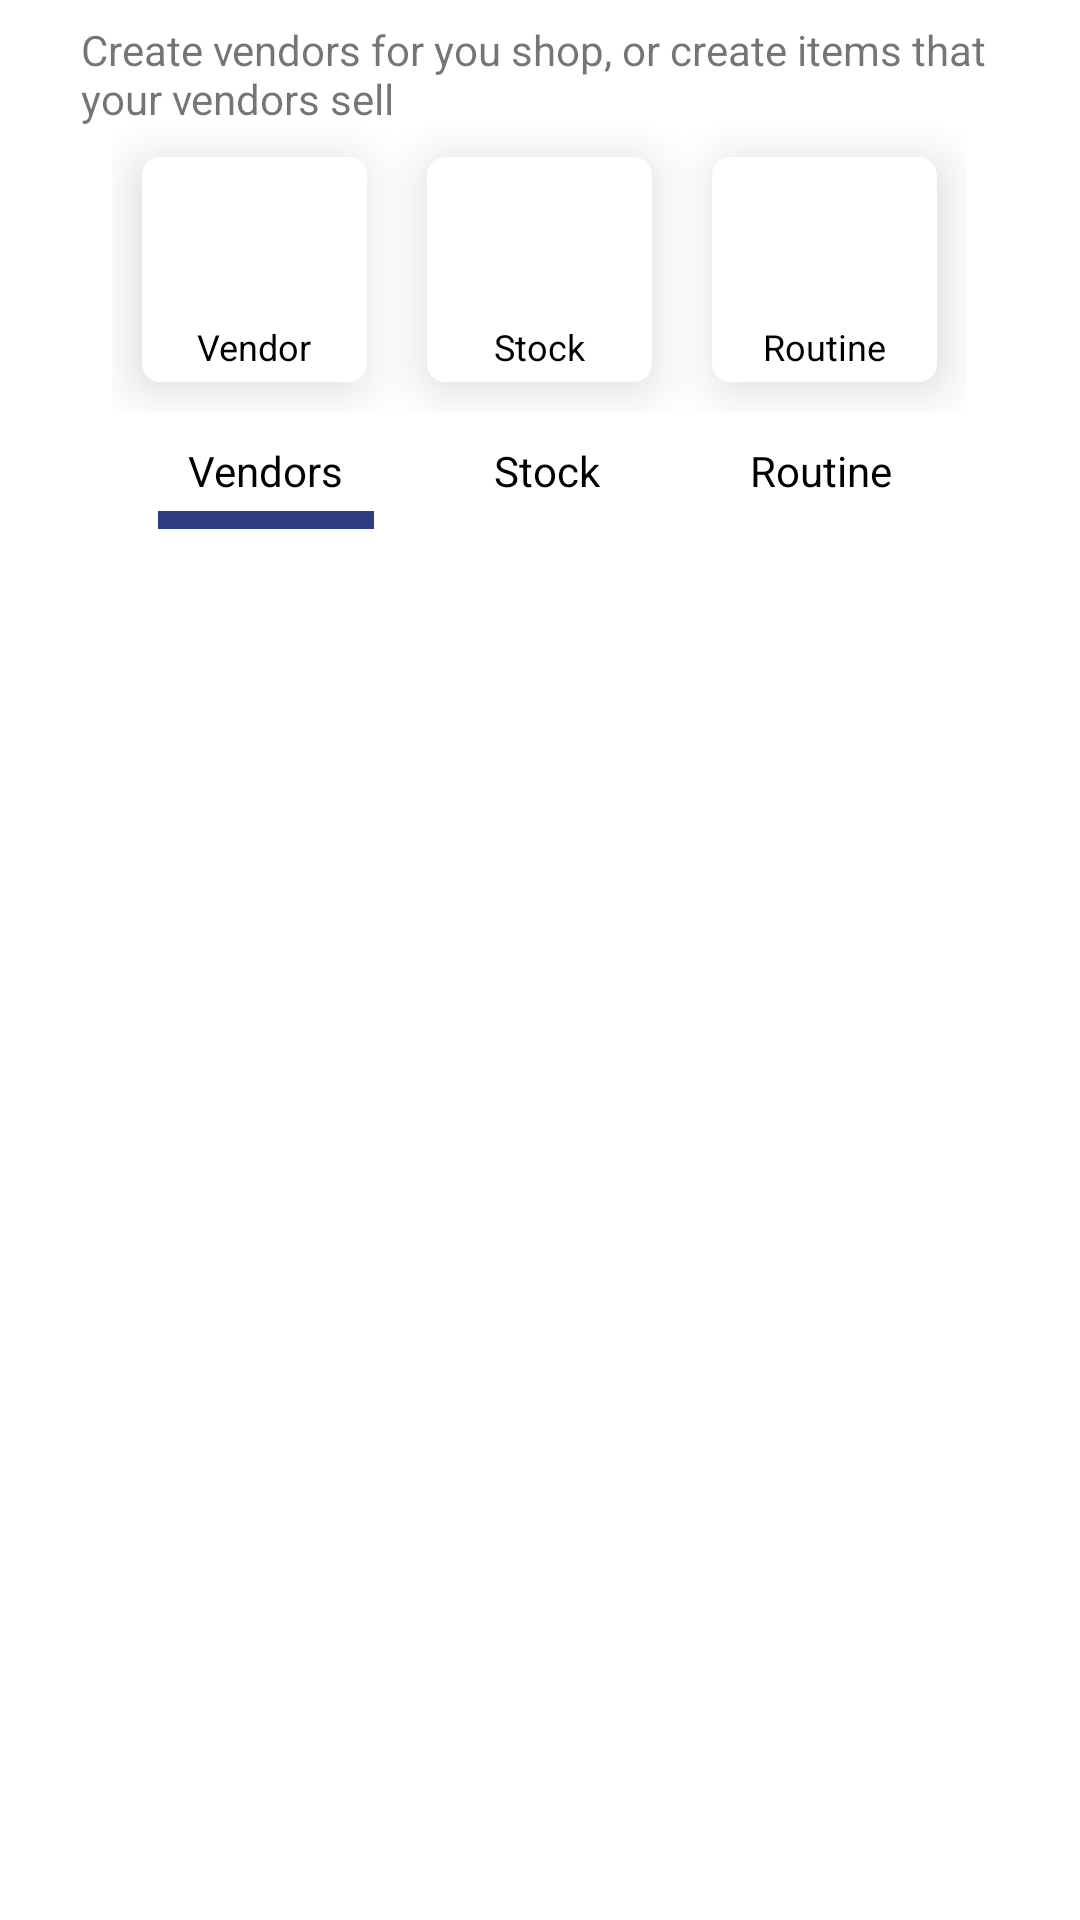

The Android layout XML behind this screen, and the referenced resources:
<!-- AndroidManifest.xml: application theme Theme.DonkomiAndroid -->
<!-- res/layout/guru_management_layout.xml -->
<?xml version="1.0" encoding="utf-8"?>
<RelativeLayout xmlns:android="http://schemas.android.com/apk/res/android"
    xmlns:app="http://schemas.android.com/apk/res-auto"
    android:layout_width="match_parent"
    android:layout_height="match_parent"
    android:background="@color/white">

  <LinearLayout
      android:id="@+id/top_items"
      android:layout_width="match_parent"
      android:layout_height="wrap_content"
      android:orientation="vertical"
      android:padding="7dp">

    <TextView
        android:layout_width="match_parent"
        android:layout_height="wrap_content"
        android:layout_marginLeft="20dp"
        android:text="Create vendors for you shop, or create items that your vendors sell" />

    <RelativeLayout
        android:layout_width="match_parent"
        android:layout_height="wrap_content"
        android:background="@color/white">

      <LinearLayout
          android:layout_width="wrap_content"
          android:layout_height="wrap_content"
          android:layout_centerInParent="true"
          android:background="@color/white"
          android:orientation="horizontal">

        <androidx.cardview.widget.CardView

            android:layout_width="75dp"
            android:layout_height="75dp"
            android:layout_margin="10dp"
            app:cardCornerRadius="6dp"
            app:cardElevation="10dp">

          <RelativeLayout
              android:id="@+id/create_new_vendor_btn"
              android:layout_width="match_parent"
              android:layout_height="match_parent"
              android:background="?attr/selectableItemBackgroundBorderless"
              android:clickable="true">

            <ImageView
                android:id="@+id/plus_1"
                android:layout_width="35dp"
                android:layout_height="35dp"
                android:layout_centerInParent="true"
                android:layout_centerVertical="true"
                android:src="@drawable/add_icon"
                app:tint="@color/app_green" />

            <TextView
                android:layout_width="wrap_content"
                android:layout_height="wrap_content"
                android:layout_below="@id/plus_1"
                android:layout_centerHorizontal="true"
                android:text="Vendor"
                android:textColor="@color/black"
                android:textSize="12sp" />
          </RelativeLayout>
        </androidx.cardview.widget.CardView>

        <androidx.cardview.widget.CardView

            android:layout_width="75dp"
            android:layout_height="75dp"
            android:layout_margin="10dp"
            app:cardCornerRadius="6dp"
            app:cardElevation="10dp">

          <RelativeLayout
              android:id="@+id/create_new_stock_btn"
              android:layout_width="match_parent"
              android:layout_height="match_parent"
              android:background="?attr/selectableItemBackgroundBorderless"
              android:clickable="true">

            <ImageView
                android:id="@+id/plus_2"
                android:layout_width="35dp"
                android:layout_height="35dp"
                android:layout_centerInParent="true"
                android:layout_centerVertical="true"
                android:src="@drawable/add_icon"
                app:tint="@color/app_green" />

            <TextView
                android:layout_width="wrap_content"
                android:layout_height="wrap_content"
                android:layout_below="@id/plus_2"
                android:layout_centerHorizontal="true"
                android:text="Stock"
                android:textColor="@color/black"
                android:textSize="12sp" />
          </RelativeLayout>
        </androidx.cardview.widget.CardView>

        <androidx.cardview.widget.CardView

            android:layout_width="75dp"
            android:layout_height="75dp"
            android:layout_margin="10dp"

            app:cardCornerRadius="6dp"
            app:cardElevation="10dp">

          <RelativeLayout
              android:id="@+id/create_new_routine_btn"
              android:layout_width="match_parent"
              android:layout_height="match_parent"
              android:background="?attr/selectableItemBackgroundBorderless"
              android:clickable="true">

            <ImageView
                android:id="@+id/plus_3"
                android:layout_width="35dp"
                android:layout_height="35dp"
                android:layout_centerInParent="true"
                android:layout_centerVertical="true"
                android:src="@drawable/add_icon"
                app:tint="@color/app_green" />

            <TextView
                android:layout_width="wrap_content"
                android:layout_height="wrap_content"
                android:layout_below="@id/plus_3"
                android:layout_centerHorizontal="true"
                android:text="Routine"
                android:textColor="@color/black"
                android:textSize="12sp" />
          </RelativeLayout>
        </androidx.cardview.widget.CardView>


      </LinearLayout>
    </RelativeLayout>

    

    <RelativeLayout
        android:layout_width="match_parent"
        android:layout_height="wrap_content">

      <LinearLayout
          android:layout_width="wrap_content"
          android:layout_height="wrap_content"
          android:layout_centerInParent="true"
          android:orientation="horizontal"
          android:paddingLeft="20dp"
          android:paddingRight="20dp">

        <TextView
            android:id="@+id/vendors_tab_header"
            android:layout_width="wrap_content"
            android:layout_height="wrap_content"
            android:layout_marginLeft="15dp"
            android:layout_marginRight="15dp"
            android:background="@drawable/bottom_border_line"
            android:clickable="true"
            android:focusable="true"
            android:padding="10dp"
            android:text="Vendors"
            android:textColor="@color/black" />

        <TextView
            android:id="@+id/stocks_tab_header"
            android:layout_width="wrap_content"
            android:layout_height="wrap_content"
            android:layout_marginLeft="15dp"
            android:layout_marginRight="15dp"
            android:background="@drawable/plain_ripple_background"
            android:clickable="true"
            android:focusable="true"
            android:padding="10dp"
            android:text="Stock"
            android:textColor="@color/black" />

        <TextView
            android:id="@+id/routines_tab_header"
            android:layout_width="wrap_content"
            android:layout_height="wrap_content"
            android:layout_marginLeft="15dp"
            android:layout_marginRight="15dp"
            android:background="@drawable/plain_ripple_background"
            android:clickable="true"
            android:focusable="true"
            android:padding="10dp"
            android:text="Routine"
            android:textColor="@color/black" />
      </LinearLayout>
    </RelativeLayout>
  </LinearLayout>

  
  <LinearLayout
      android:layout_width="match_parent"
      android:layout_height="match_parent"
      android:layout_below="@id/top_items">

    <include layout="@layout/routines_tab_fragment" />

    <include layout="@layout/stocks_tab_fragment" />

    <include layout="@layout/vendors_tab_fragment" />

  </LinearLayout>

</RelativeLayout>
<!-- res/layout/routines_tab_fragment.xml (included above) -->
<?xml version="1.0" encoding="utf-8"?>
<merge>
<LinearLayout xmlns:android="http://schemas.android.com/apk/res/android"
    android:orientation="vertical"
    android:id="@+id/routines_tab_fragment"
    android:layout_width="match_parent"
    android:layout_height="match_parent"
    android:visibility="gone">
  <androidx.recyclerview.widget.RecyclerView
      android:id="@+id/guru_routines_tab_recycler"
      android:layout_width="match_parent"
      android:layout_height="match_parent"
    />







</LinearLayout>

</merge>
<!-- res/layout/stocks_tab_fragment.xml (included above) -->
<?xml version="1.0" encoding="utf-8"?>
<merge>

  <LinearLayout xmlns:android="http://schemas.android.com/apk/res/android"
      android:id="@+id/stocks_tab_fragment"
      android:layout_width="match_parent"
      android:layout_height="match_parent"

      android:orientation="vertical"
      android:visibility="gone">
    <androidx.recyclerview.widget.RecyclerView
        android:id="@+id/guru_stock_tab_recyclerView"
        android:layout_width="match_parent"
        android:layout_height="match_parent"
      />

  </LinearLayout>

</merge>
<!-- res/layout/vendors_tab_fragment.xml (included above) -->
<?xml version="1.0" encoding="utf-8"?>
<merge>

  <LinearLayout xmlns:android="http://schemas.android.com/apk/res/android"
      android:id="@+id/vendors_tab_fragment"
      android:layout_width="match_parent"
      android:layout_height="match_parent"
      android:orientation="vertical">
    <androidx.recyclerview.widget.RecyclerView
        android:id="@+id/guru_vendors_tab_recycler"
        android:layout_width="match_parent"
        android:layout_height="match_parent"/>
  </LinearLayout>

</merge>
<!-- resources referenced by this layout -->
<resources>
  <color name="app_green">#047C32</color>
  <color name="black">#FF000000</color>
  <color name="white">#FFFFFFFF</color>
  <!-- drawable bottom_border_line (drawable) -->
  <?xml version="1.0" encoding="utf-8"?>
  <ripple android:color="@color/grey_shade_2" xmlns:android="http://schemas.android.com/apk/res/android">
  
    <item>
      <shape android:shape="rectangle">
        <solid android:color="@color/app_blue" />
      </shape>
    </item>
    <item android:bottom="6dp">
      <shape android:shape="rectangle">
        <solid android:color="@color/white" />
      </shape>
    </item>
  </ripple>
  <!-- drawable plain_ripple_background (drawable) -->
  <?xml version="1.0" encoding="utf-8"?>
  <ripple xmlns:android="http://schemas.android.com/apk/res/android"
      android:color="@color/grey_shade_2">
    <item>
      <shape android:shape="rectangle">
        <solid android:color="@color/white" />
      </shape>
    </item>
  
  </ripple>
  <style name="Theme.DonkomiAndroid" parent="Theme.MaterialComponents.DayNight.DarkActionBar">
          
          <item name="colorPrimary">@color/purple_500</item>
          <item name="colorPrimaryVariant">@color/purple_700</item>
          <item name="colorOnPrimary">@color/white</item>
          
          <item name="colorSecondary">@color/teal_200</item>
          <item name="colorSecondaryVariant">@color/teal_700</item>
          <item name="colorOnSecondary">@color/black</item>
          
          <item name="android:statusBarColor" tools:targetApi="l">?attr/colorPrimaryVariant</item>
          
      </style>
  <color name="grey_shade_2">#D1CCCC</color>
  <color name="app_blue">#2E3C84</color>
  <color name="purple_500">#FF6200EE</color>
  <color name="purple_700">#FF3700B3</color>
  <color name="teal_200">#FF03DAC5</color>
  <color name="teal_700">#FF018786</color>
</resources>
